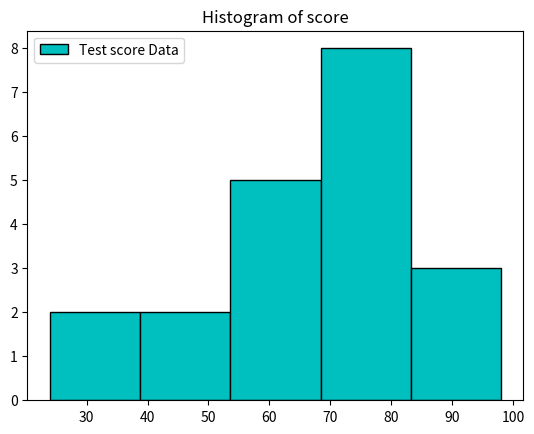

This figure's Python source:
#!/usr/bin/env python3
# -*- coding: utf-8 -*-
"""
Created on Thu Jul  9 01:47:59 2020

[redacted]
"""



#Histogram with bar Filled:
import matplotlib.pyplot as plt
 
values = [82,76,24,40,67,62,75,78,71,32,98,89,78,67,72,82,87,66,56,52]
plt.hist(values,5, histtype='bar', align='mid', color='c', label='Test score Data',edgecolor='black')
#Argument histype=’bar’ plots the histogram in bar filled format.
plt.legend()
plt.title('Histogram of score')
plt.show()
